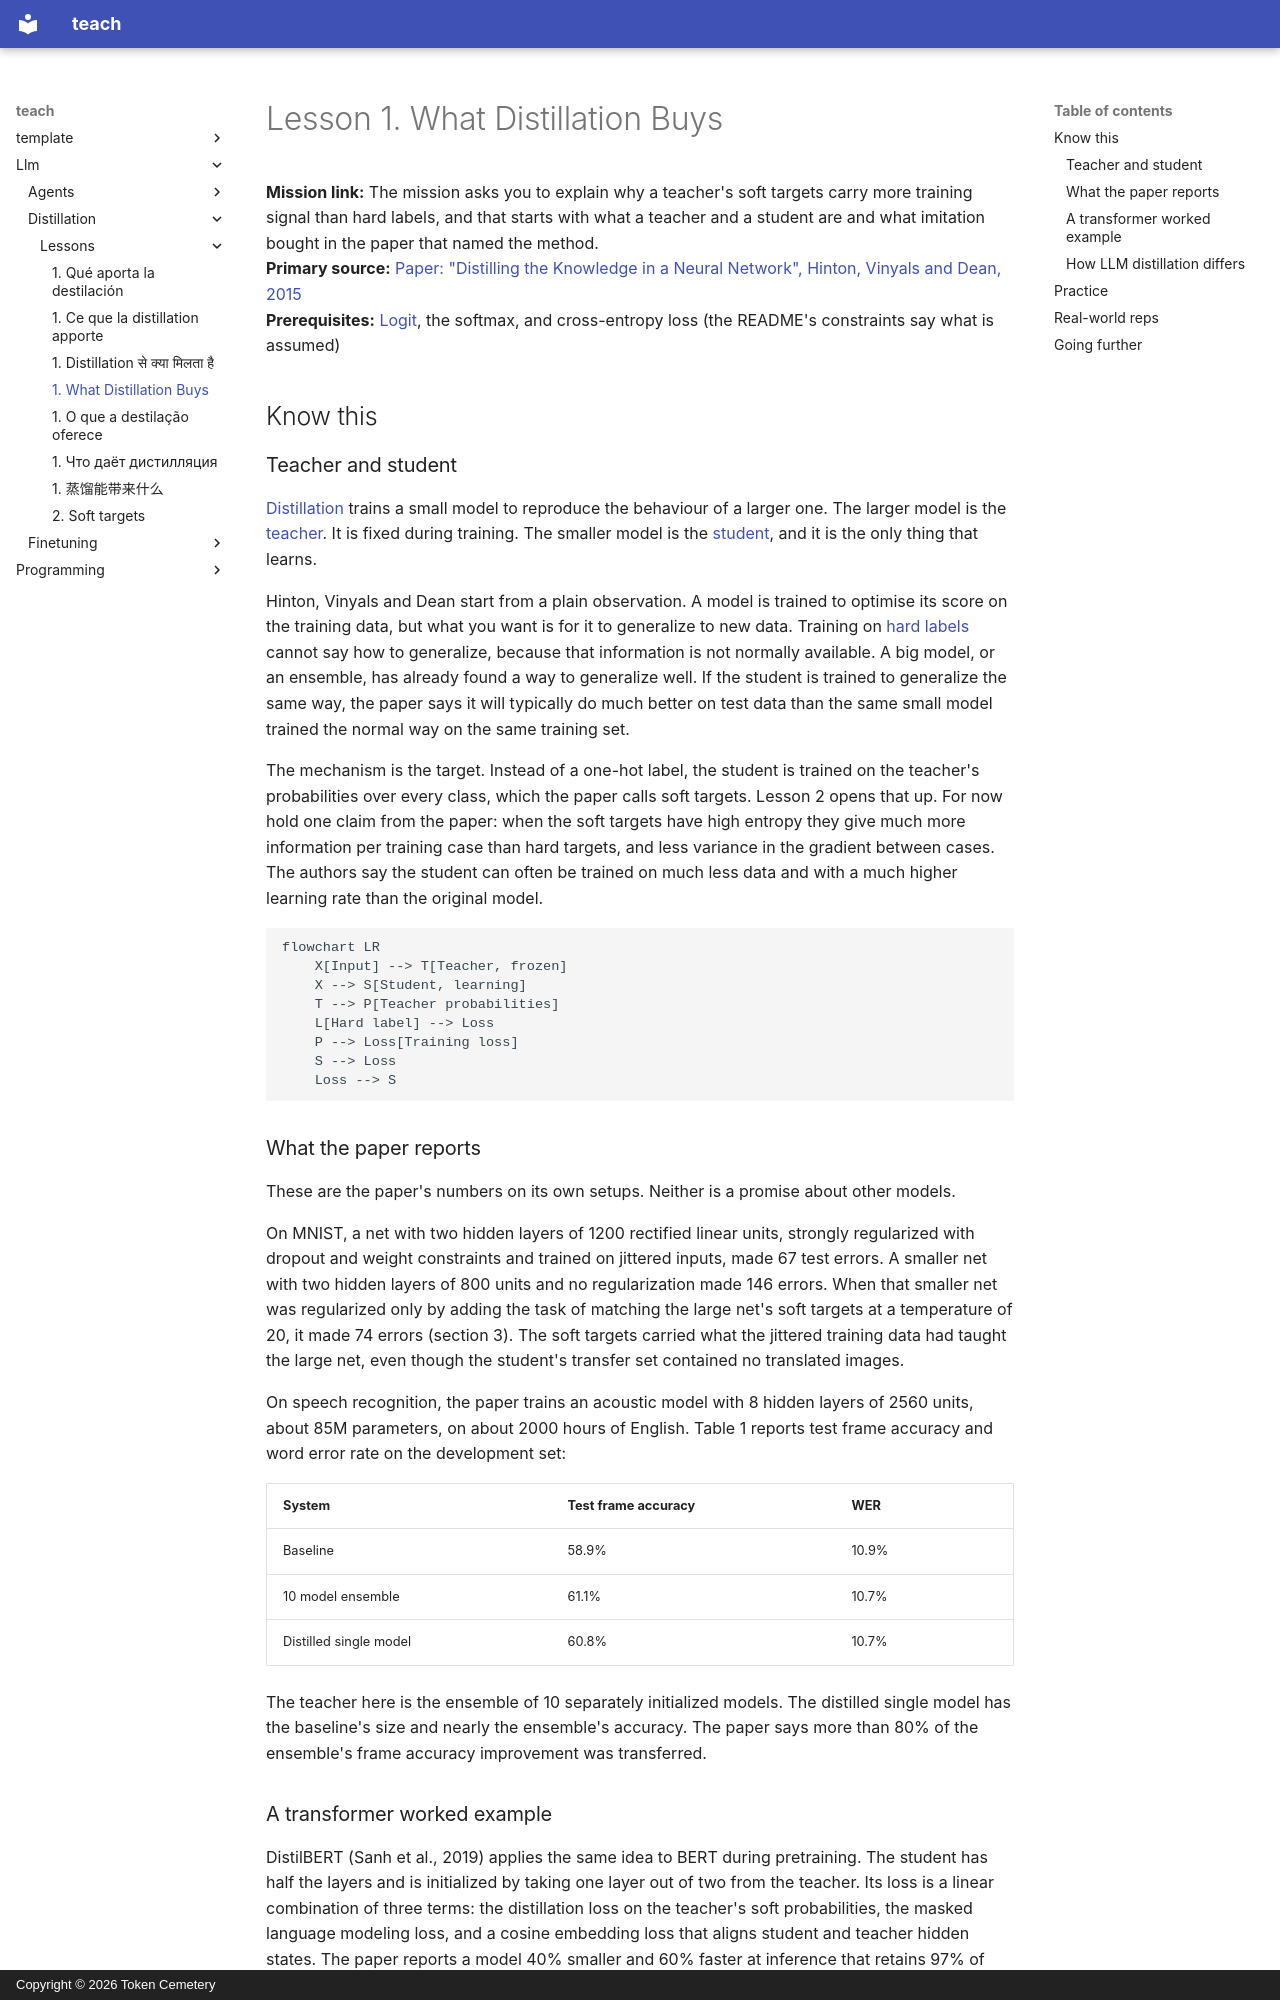

repository: TokenCemetery/teach · page: llm/distillation/lessons/0001-what-distillation-buys/index.html · generator: mkdocs · copyright: Copyright © 2026 Token Cemetery

---
title: "1. What Distillation Buys"
description: A small student trained to imitate a large teacher, and why imitation can beat training the student on the labels alone
type: lesson
---

# Lesson 1. What Distillation Buys

**Mission link:** The mission asks you to explain why a teacher's soft targets carry more training signal than hard labels, and that starts with what a teacher and a student are and what imitation bought in the paper that named the method.
**Primary source:** [Paper: "Distilling the Knowledge in a Neural Network", Hinton, Vinyals and Dean, 2015](https://arxiv.org/abs/1503.02531)
**Prerequisites:** [Logit](../GLOSSARY.md), the softmax, and cross-entropy loss (the README's constraints say what is assumed)

## Know this

### Teacher and student

[Distillation](../GLOSSARY.md) trains a small model to reproduce the behaviour of a larger one. The larger model is the [teacher](../GLOSSARY.md). It is fixed during training. The smaller model is the [student](../GLOSSARY.md), and it is the only thing that learns.

Hinton, Vinyals and Dean start from a plain observation. A model is trained to optimise its score on the training data, but what you want is for it to generalize to new data. Training on [hard labels](../GLOSSARY.md) cannot say how to generalize, because that information is not normally available. A big model, or an ensemble, has already found a way to generalize well. If the student is trained to generalize the same way, the paper says it will typically do much better on test data than the same small model trained the normal way on the same training set.

The mechanism is the target. Instead of a one-hot label, the student is trained on the teacher's probabilities over every class, which the paper calls soft targets. Lesson 2 opens that up. For now hold one claim from the paper: when the soft targets have high entropy they give much more information per training case than hard targets, and less variance in the gradient between cases. The authors say the student can often be trained on much less data and with a much higher learning rate than the original model.

```mermaid
flowchart LR
    X[Input] --> T[Teacher, frozen]
    X --> S[Student, learning]
    T --> P[Teacher probabilities]
    L[Hard label] --> Loss
    P --> Loss[Training loss]
    S --> Loss
    Loss --> S
```

### What the paper reports

These are the paper's numbers on its own setups. Neither is a promise about other models.

On MNIST, a net with two hidden layers of 1200 rectified linear units, strongly regularized with dropout and weight constraints and trained on jittered inputs, made 67 test errors. A smaller net with two hidden layers of 800 units and no regularization made 146 errors. When that smaller net was regularized only by adding the task of matching the large net's soft targets at a temperature of 20, it made 74 errors (section 3). The soft targets carried what the jittered training data had taught the large net, even though the student's transfer set contained no translated images.

On speech recognition, the paper trains an acoustic model with 8 hidden layers of 2560 units, about 85M parameters, on about 2000 hours of English. Table 1 reports test frame accuracy and word error rate on the development set:

| System | Test frame accuracy | WER |
|---|---|---|
| Baseline | 58.9% | 10.9% |
| 10 model ensemble | 61.1% | 10.7% |
| Distilled single model | 60.8% | 10.7% |

The teacher here is the ensemble of 10 separately initialized models. The distilled single model has the baseline's size and nearly the ensemble's accuracy. The paper says more than 80% of the ensemble's frame accuracy improvement was transferred.
